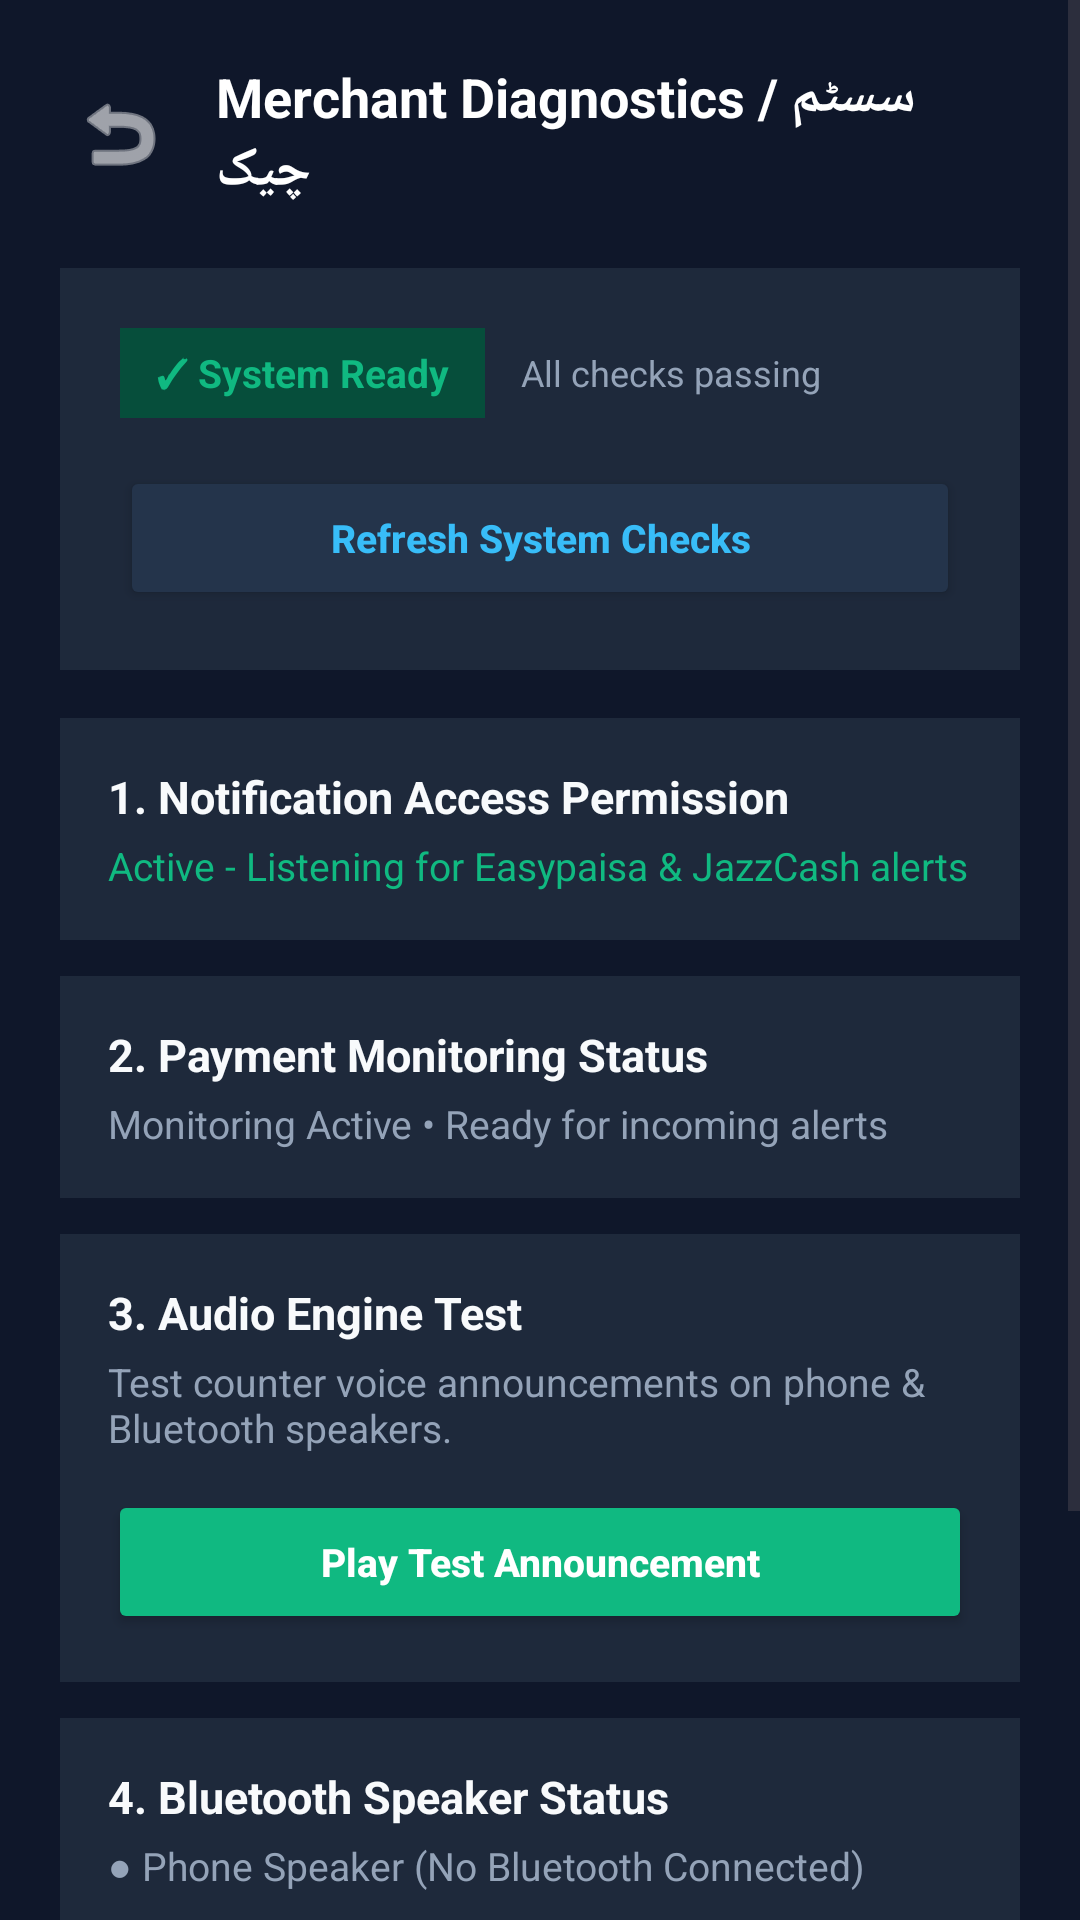

The Android layout XML behind this screen, and the referenced resources:
<!-- AndroidManifest.xml: application theme Theme.BolPaisa -->
<!-- res/layout/activity_diagnostics.xml -->
<?xml version="1.0" encoding="utf-8"?>
<ScrollView xmlns:android="http://schemas.android.com/apk/res/android"
    android:layout_width="match_parent"
    android:layout_height="match_parent"
    android:background="#0F172A"
    android:fillViewport="true">

    <LinearLayout
        android:layout_width="match_parent"
        android:layout_height="wrap_content"
        android:orientation="vertical"
        android:padding="20dp">

        
        <LinearLayout
            android:layout_width="match_parent"
            android:layout_height="wrap_content"
            android:gravity="center_vertical"
            android:orientation="horizontal">

            <ImageButton
                android:id="@+id/btnBack"
                android:layout_width="40dp"
                android:layout_height="40dp"
                android:background="?attr/selectableItemBackgroundBorderless"
                android:contentDescription="Back"
                android:src="@android:drawable/ic_menu_revert"
                android:tint="#FFFFFF" />

            <TextView
                android:layout_width="wrap_content"
                android:layout_height="wrap_content"
                android:layout_marginStart="12dp"
                android:text="Merchant Diagnostics / سسٹم چیک"
                android:textColor="#FFFFFF"
                android:textSize="18sp"
                android:textStyle="bold" />

        </LinearLayout>

        
        <LinearLayout
            android:layout_width="match_parent"
            android:layout_height="wrap_content"
            android:layout_marginTop="20dp"
            android:background="#1E293B"
            android:orientation="vertical"
            android:padding="20dp">

            <LinearLayout
                android:layout_width="match_parent"
                android:layout_height="wrap_content"
                android:gravity="center_vertical"
                android:orientation="horizontal">

                <TextView
                    android:id="@+id/tvOverallStatusChip"
                    android:layout_width="wrap_content"
                    android:layout_height="wrap_content"
                    android:background="#064E3B"
                    android:paddingHorizontal="12dp"
                    android:paddingVertical="6dp"
                    android:text="✓ System Ready"
                    android:textColor="#10B981"
                    android:textSize="13sp"
                    android:textStyle="bold" />

                <TextView
                    android:id="@+id/tvOverallStatusSubtitle"
                    android:layout_width="0dp"
                    android:layout_height="wrap_content"
                    android:layout_marginStart="12dp"
                    android:layout_weight="1"
                    android:text="All checks passing"
                    android:textColor="#94A3B8"
                    android:textSize="12sp" />

            </LinearLayout>

            <Button
                android:id="@+id/btnRefreshDiagnostics"
                android:layout_width="match_parent"
                android:layout_height="48dp"
                android:layout_marginTop="16dp"
                android:backgroundTint="#24344B"
                android:text="Refresh System Checks"
                android:textAllCaps="false"
                android:textColor="#38BDF8"
                android:textSize="13sp"
                android:textStyle="bold" />

        </LinearLayout>

        
        <LinearLayout
            android:layout_width="match_parent"
            android:layout_height="wrap_content"
            android:layout_marginTop="16dp"
            android:background="#1E293B"
            android:orientation="vertical"
            android:padding="16dp">

            <TextView
                android:layout_width="wrap_content"
                android:layout_height="wrap_content"
                android:text="1. Notification Access Permission"
                android:textColor="#F8FAFC"
                android:textSize="15sp"
                android:textStyle="bold" />

            <TextView
                android:id="@+id/tvNotificationAccessStatus"
                android:layout_width="wrap_content"
                android:layout_height="wrap_content"
                android:layout_marginTop="4dp"
                android:text="Active - Listening for Easypaisa &amp; JazzCash alerts"
                android:textColor="#10B981"
                android:textSize="13sp" />

            <Button
                android:id="@+id/btnGrantNotificationAccess"
                android:layout_width="match_parent"
                android:layout_height="48dp"
                android:layout_marginTop="12dp"
                android:backgroundTint="#10B981"
                android:text="Grant Notification Access"
                android:textAllCaps="false"
                android:textColor="#FFFFFF"
                android:textSize="13sp"
                android:textStyle="bold"
                android:visibility="gone" />

        </LinearLayout>

        
        <LinearLayout
            android:layout_width="match_parent"
            android:layout_height="wrap_content"
            android:layout_marginTop="12dp"
            android:background="#1E293B"
            android:orientation="vertical"
            android:padding="16dp">

            <TextView
                android:layout_width="wrap_content"
                android:layout_height="wrap_content"
                android:text="2. Payment Monitoring Status"
                android:textColor="#F8FAFC"
                android:textSize="15sp"
                android:textStyle="bold" />

            <TextView
                android:id="@+id/tvMonitoringReadiness"
                android:layout_width="wrap_content"
                android:layout_height="wrap_content"
                android:layout_marginTop="4dp"
                android:text="Monitoring Active • Ready for incoming alerts"
                android:textColor="#94A3B8"
                android:textSize="13sp" />

        </LinearLayout>

        
        <LinearLayout
            android:layout_width="match_parent"
            android:layout_height="wrap_content"
            android:layout_marginTop="12dp"
            android:background="#1E293B"
            android:orientation="vertical"
            android:padding="16dp">

            <TextView
                android:layout_width="wrap_content"
                android:layout_height="wrap_content"
                android:text="3. Audio Engine Test"
                android:textColor="#F8FAFC"
                android:textSize="15sp"
                android:textStyle="bold" />

            <TextView
                android:layout_width="wrap_content"
                android:layout_height="wrap_content"
                android:layout_marginTop="4dp"
                android:text="Test counter voice announcements on phone &amp; Bluetooth speakers."
                android:textColor="#94A3B8"
                android:textSize="13sp" />

            <Button
                android:id="@+id/btnTestAudioEngine"
                android:layout_width="match_parent"
                android:layout_height="48dp"
                android:layout_marginTop="12dp"
                android:backgroundTint="#10B981"
                android:text="Play Test Announcement"
                android:textAllCaps="false"
                android:textColor="#FFFFFF"
                android:textSize="13sp"
                android:textStyle="bold" />

        </LinearLayout>

        
        <LinearLayout
            android:layout_width="match_parent"
            android:layout_height="wrap_content"
            android:layout_marginTop="12dp"
            android:background="#1E293B"
            android:orientation="vertical"
            android:padding="16dp">

            <TextView
                android:layout_width="wrap_content"
                android:layout_height="wrap_content"
                android:text="4. Bluetooth Speaker Status"
                android:textColor="#F8FAFC"
                android:textSize="15sp"
                android:textStyle="bold" />

            <TextView
                android:id="@+id/tvBluetoothStatus"
                android:layout_width="wrap_content"
                android:layout_height="wrap_content"
                android:layout_marginTop="4dp"
                android:text="● Phone Speaker (No Bluetooth Connected)"
                android:textColor="#94A3B8"
                android:textSize="13sp" />

        </LinearLayout>

        
        <LinearLayout
            android:layout_width="match_parent"
            android:layout_height="wrap_content"
            android:layout_marginTop="12dp"
            android:background="#1E293B"
            android:orientation="vertical"
            android:padding="16dp">

            <TextView
                android:layout_width="wrap_content"
                android:layout_height="wrap_content"
                android:text="5. Battery Saver Whitelisting"
                android:textColor="#F8FAFC"
                android:textSize="15sp"
                android:textStyle="bold" />

            <TextView
                android:id="@+id/tvBatteryStatus"
                android:layout_width="wrap_content"
                android:layout_height="wrap_content"
                android:layout_marginTop="4dp"
                android:text="Unrestricted background execution enabled"
                android:textColor="#10B981"
                android:textSize="13sp" />

            <Button
                android:id="@+id/btnOptimizeBattery"
                android:layout_width="match_parent"
                android:layout_height="48dp"
                android:layout_marginTop="12dp"
                android:backgroundTint="#24344B"
                android:text="Optimize Battery Settings"
                android:textAllCaps="false"
                android:textColor="#38BDF8"
                android:textSize="13sp"
                android:textStyle="bold" />

        </LinearLayout>

    </LinearLayout>

</ScrollView>
<!-- resources referenced by this layout -->
<resources>
  <style name="Theme.BolPaisa" parent="Base.Theme.BolPaisa" />
  <style name="Base.Theme.BolPaisa" parent="Theme.Material3.DayNight.NoActionBar">
          
          
      </style>
</resources>
